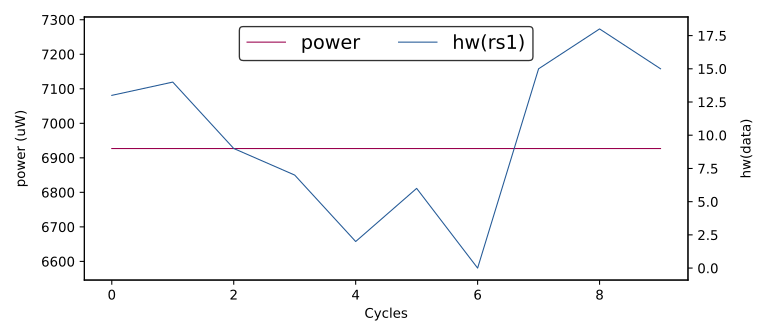

The table this chart was drawn from, first rows:
hw(rs1), HW
13, 6927
14, 6927
9, 6927
7, 6927
2, 6927
6, 6927
0, 6927
15, 6927
18, 6927
15, 6927
